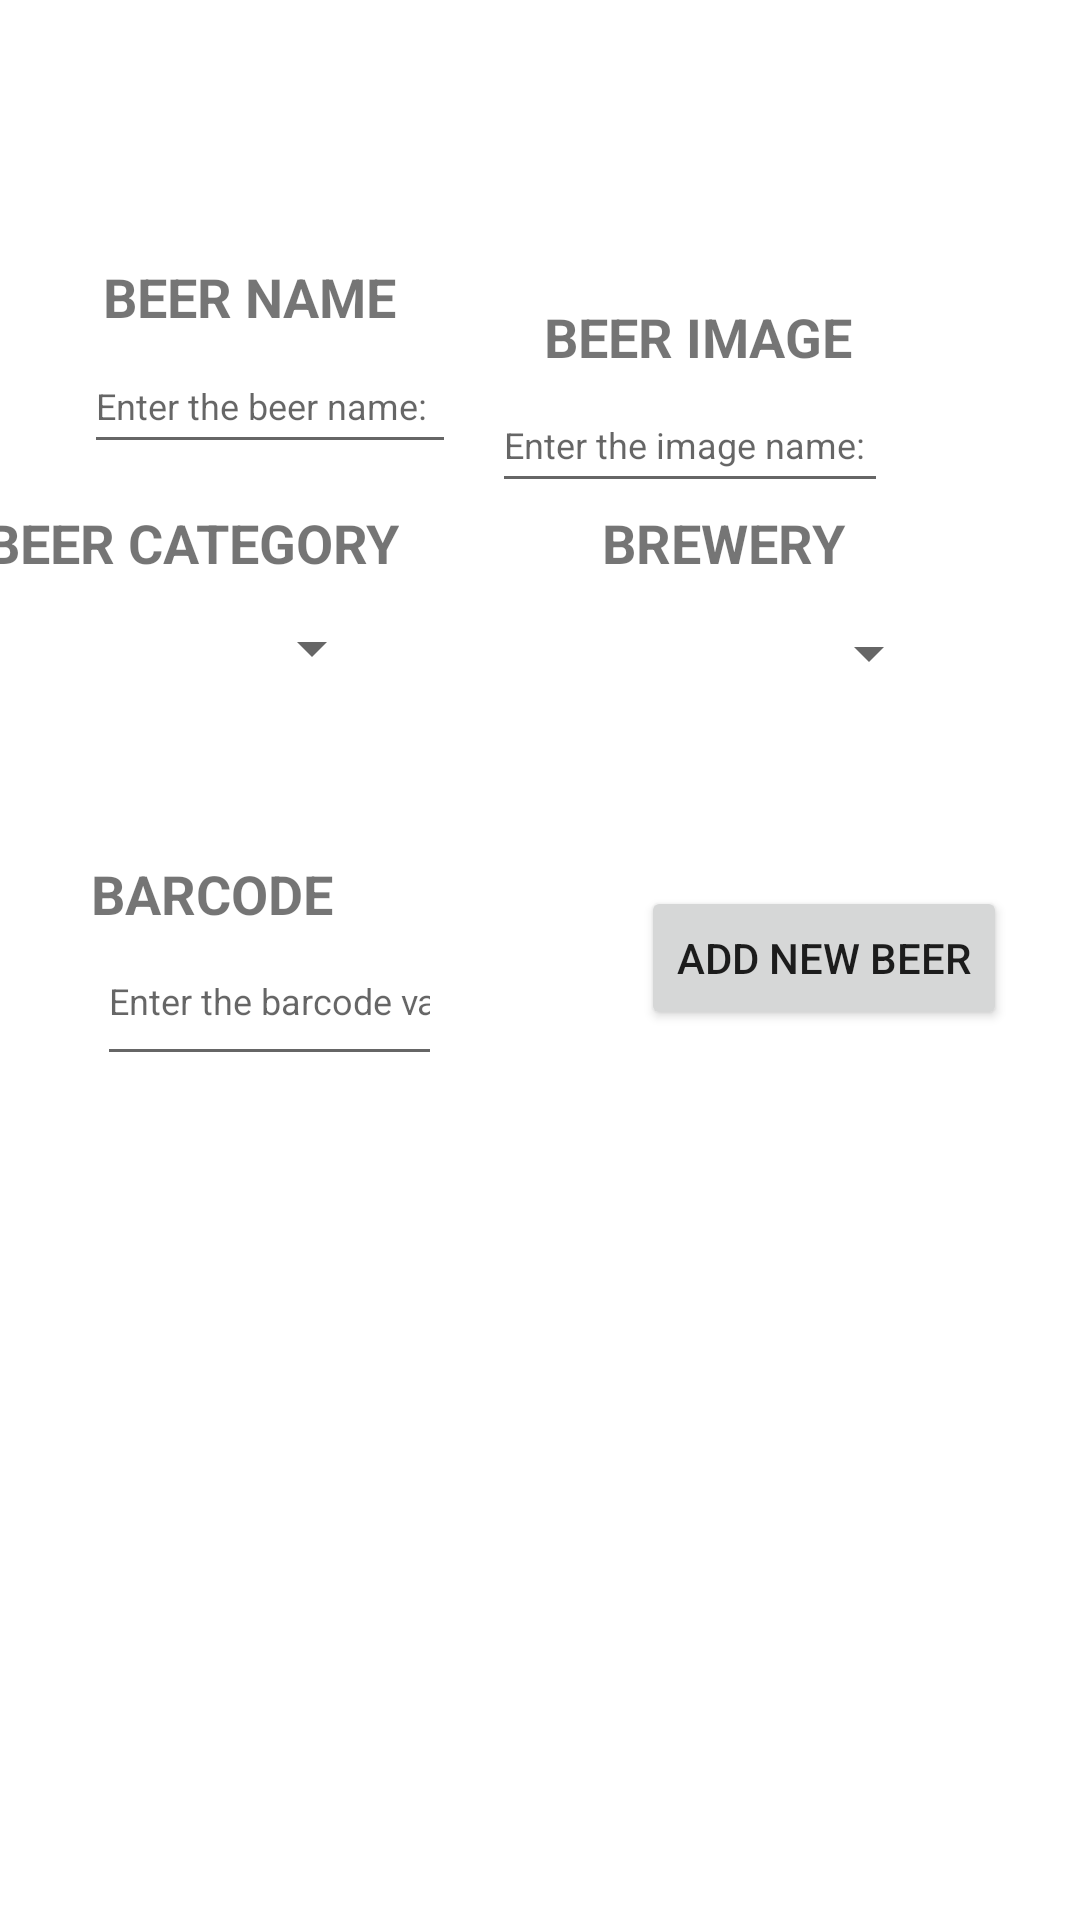

Layout XML and referenced resources for this Android screen:
<!-- AndroidManifest.xml: application theme Theme.BeerShop -->
<!-- res/layout/fragment_add_beer.xml -->
<?xml version="1.0" encoding="utf-8"?>
<androidx.constraintlayout.widget.ConstraintLayout xmlns:android="http://schemas.android.com/apk/res/android"
    xmlns:app="http://schemas.android.com/apk/res-auto"
    android:layout_width="match_parent"
    android:layout_height="match_parent">

    <TextView
        android:id="@+id/name_label"
        android:layout_width="101dp"
        android:layout_height="20dp"
        android:layout_marginStart="16dp"
        android:layout_marginLeft="16dp"
        android:layout_marginEnd="13dp"
        android:layout_marginRight="13dp"
        android:text="@string/beer_name"
        android:textSize="18sp"
        android:textStyle="bold"
        app:layout_constraintBottom_toBottomOf="parent"
        app:layout_constraintEnd_toStartOf="@+id/image_label"
        app:layout_constraintHorizontal_bias="0.36"
        app:layout_constraintStart_toStartOf="parent"
        app:layout_constraintTop_toTopOf="parent"
        app:layout_constraintVertical_bias="0.14" />

    <TextView
        android:id="@+id/barcode_label"
        android:layout_width="101dp"
        android:layout_height="20dp"
        android:layout_marginStart="16dp"
        android:layout_marginLeft="16dp"
        android:layout_marginEnd="13dp"
        android:layout_marginRight="13dp"
        android:text="@string/barcode"
        android:textSize="18sp"
        android:textStyle="bold"
        app:layout_constraintBottom_toBottomOf="parent"
        app:layout_constraintEnd_toStartOf="@+id/image_label"
        app:layout_constraintHorizontal_bias="0.28"
        app:layout_constraintStart_toStartOf="parent"
        app:layout_constraintTop_toTopOf="parent"
        app:layout_constraintVertical_bias="0.461" />

    <TextView
        android:id="@+id/category_label"
        android:layout_width="wrap_content"
        android:layout_height="wrap_content"
        android:layout_marginEnd="68dp"
        android:layout_marginRight="68dp"
        android:text="@string/beer_category"
        android:textSize="18sp"
        android:textStyle="bold"
        app:layout_constraintBottom_toBottomOf="parent"
        app:layout_constraintEnd_toStartOf="@+id/brewery_label"
        app:layout_constraintHorizontal_bias="0.941"
        app:layout_constraintStart_toStartOf="parent"
        app:layout_constraintTop_toTopOf="parent"
        app:layout_constraintVertical_bias="0.274" />

    <TextView
        android:id="@+id/brewery_label"
        android:layout_width="98dp"
        android:layout_height="24dp"
        android:text="@string/brewery"
        android:textSize="18sp"
        android:textStyle="bold"
        app:layout_constraintBottom_toBottomOf="parent"
        app:layout_constraintEnd_toEndOf="parent"
        app:layout_constraintHorizontal_bias="0.766"
        app:layout_constraintStart_toStartOf="parent"
        app:layout_constraintTop_toTopOf="parent"
        app:layout_constraintVertical_bias="0.274" />

    <TextView
        android:id="@+id/image_label"
        android:layout_width="112dp"
        android:layout_height="21dp"
        android:layout_marginTop="100dp"
        android:text="@string/beer_image"
        android:textSize="18sp"
        android:textStyle="bold"
        app:layout_constraintEnd_toEndOf="parent"
        app:layout_constraintHorizontal_bias="0.731"
        app:layout_constraintStart_toStartOf="parent"
        app:layout_constraintTop_toTopOf="parent" />

    <Spinner
        android:id="@+id/sp_beer_brewery"
        android:layout_width="134dp"
        android:layout_height="44dp"
        app:layout_constraintBottom_toTopOf="@+id/add_beer_button"
        app:layout_constraintEnd_toEndOf="parent"
        app:layout_constraintHorizontal_bias="0.795"
        app:layout_constraintStart_toStartOf="parent"
        app:layout_constraintTop_toBottomOf="@+id/brewery_label"
        app:layout_constraintVertical_bias="0.05" />

    <Spinner
        android:id="@+id/sp_beer_category"
        android:layout_width="136dp"
        android:layout_height="46dp"
        android:layout_marginEnd="52dp"
        android:layout_marginRight="52dp"
        app:layout_constraintBottom_toBottomOf="parent"
        app:layout_constraintEnd_toStartOf="@+id/sp_beer_brewery"
        app:layout_constraintHorizontal_bias="1.0"
        app:layout_constraintStart_toStartOf="parent"
        app:layout_constraintTop_toBottomOf="@+id/category_label"
        app:layout_constraintVertical_bias="0.0" />

    <EditText
        android:id="@+id/et_beer_name"
        android:layout_width="124dp"
        android:layout_height="42dp"
        android:layout_marginStart="24dp"
        android:layout_marginLeft="24dp"
        android:ems="10"
        android:hint="Enter the beer name:"
        android:inputType="textPersonName"
        android:textSize="12sp"
        app:layout_constraintBottom_toBottomOf="parent"
        app:layout_constraintEnd_toStartOf="@+id/et_beer_image"
        app:layout_constraintHorizontal_bias="0.253"
        app:layout_constraintStart_toStartOf="parent"
        app:layout_constraintTop_toBottomOf="@+id/name_label"
        app:layout_constraintVertical_bias="0.012" />

    <EditText
        android:id="@+id/et_beer_image"
        android:layout_width="132dp"
        android:layout_height="42dp"
        android:layout_marginEnd="64dp"
        android:layout_marginRight="64dp"
        android:ems="10"
        android:hint="Enter the image name:"
        android:inputType="textPersonName"
        android:textSize="12sp"
        app:layout_constraintBottom_toBottomOf="parent"
        app:layout_constraintEnd_toEndOf="parent"
        app:layout_constraintTop_toBottomOf="@+id/image_label"
        app:layout_constraintVertical_bias="0.01" />

    <Button
        android:id="@+id/add_beer_button"
        android:layout_width="wrap_content"
        android:layout_height="wrap_content"
        android:text="@string/add_new_beer"
        app:layout_constraintBottom_toBottomOf="parent"
        app:layout_constraintEnd_toEndOf="parent"
        app:layout_constraintHorizontal_bias="0.898"
        app:layout_constraintStart_toStartOf="parent"
        app:layout_constraintTop_toTopOf="parent"
        app:layout_constraintVertical_bias="0.499" />

    <EditText
        android:id="@+id/et_beer_barcode"
        android:layout_width="115dp"
        android:layout_height="53dp"
        android:ems="10"
        android:hint="@string/enter_barcode"
        android:inputType="textPersonName"
        android:textSize="12sp"
        app:layout_constraintBottom_toBottomOf="parent"
        app:layout_constraintEnd_toStartOf="@+id/add_beer_button"
        app:layout_constraintHorizontal_bias="0.328"
        app:layout_constraintStart_toStartOf="parent"
        app:layout_constraintTop_toBottomOf="@+id/barcode_label"
        app:layout_constraintVertical_bias="0.0" />

</androidx.constraintlayout.widget.ConstraintLayout>
<!-- resources referenced by this layout -->
<resources>
  <string name="add_new_beer">Add new beer</string>
  <string name="barcode">BARCODE</string>
  <string name="beer_category">BEER CATEGORY</string>
  <string name="beer_image">BEER IMAGE</string>
  <string name="beer_name">BEER NAME</string>
  <string name="brewery">BREWERY</string>
  <string name="enter_barcode">Enter the barcode value:</string>
  <style name="Theme.BeerShop" parent="Theme.MaterialComponents.DayNight.DarkActionBar">
          
          <item name="colorPrimary">@color/purple_500</item>
          <item name="colorPrimaryVariant">@color/purple_700</item>
          <item name="colorOnPrimary">@color/white</item>
          
          <item name="colorSecondary">@color/teal_200</item>
          <item name="colorSecondaryVariant">@color/teal_700</item>
          <item name="colorOnSecondary">@color/black</item>
          
          <item name="android:statusBarColor" tools:targetApi="l">?attr/colorPrimaryVariant</item>
          
      </style>
  <!-- not gathered from this repository: default colours our renderer supplied (Android Studio template values) -->
  <color name="purple_500">#FF6200EE</color>
  <color name="purple_700">#FF3700B3</color>
  <color name="teal_200">#FF03DAC5</color>
  <color name="teal_700">#FF018786</color>
  <color name="black">#FF000000</color>
  <color name="white">#FFFFFFFF</color>
</resources>
